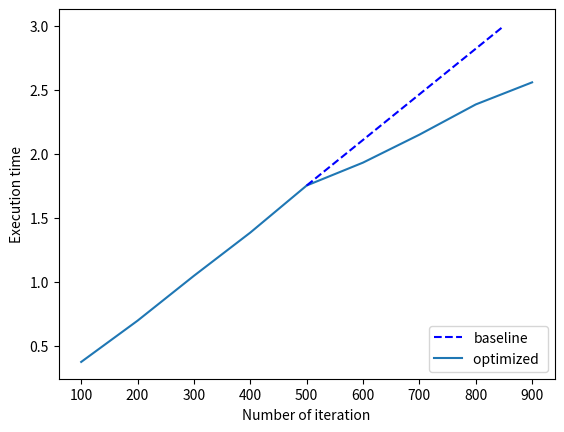

Write Python code to recreate this figure.
from matplotlib.backends.backend_pdf import PdfPages
import matplotlib.pyplot as plt

with PdfPages('out.pdf') as pdf:
    optimized, = plt.plot([100,200,300,400,500,600,700,800,900], [0.376441001892, 0.698533773422, 1.04884314537, 1.38629603386, 1.75367999077, 1.93270492554, 2.15085792542, 2.38690686226, 2.55937290192])
    baseline, = plt.plot([500, 850], [1.75367999077, 3], 'b--')
    plt.xlabel('Number of iteration')
    plt.ylabel('Execution time')
    plt.legend([baseline, optimized], ["baseline", "optimized "], loc=4)
    pdf.savefig()
    plt.close()
